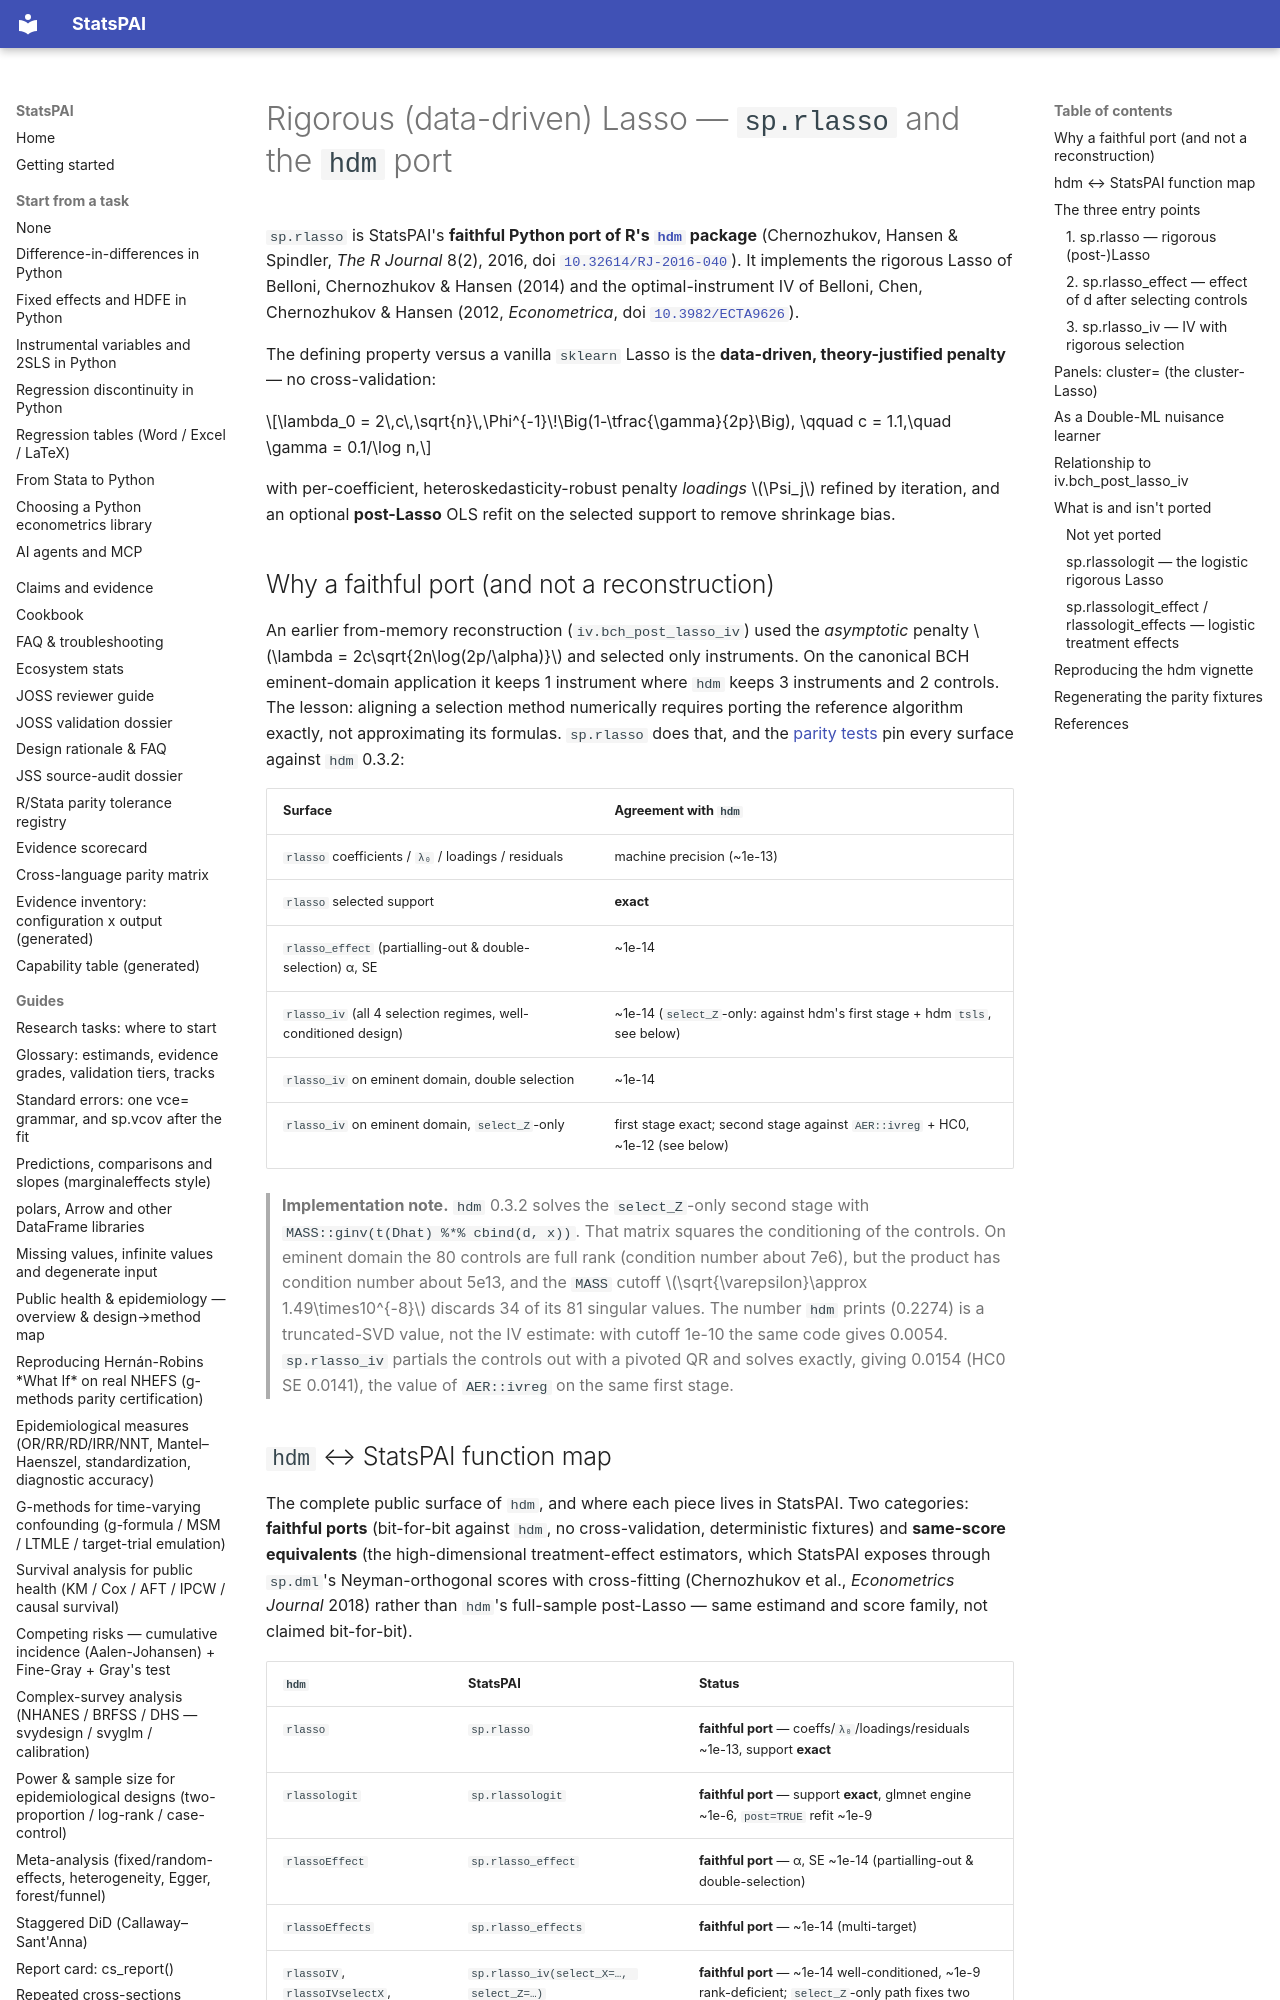

repository: brycewang-stanford/StatsPAI · page: guides/rigorous_lasso_hdm/index.html · generator: mkdocs

# Rigorous (data-driven) Lasso — `sp.rlasso` and the `hdm` port

`sp.rlasso` is StatsPAI's **faithful Python port of R's
[`hdm`](https://cran.r-project.org/package=hdm) package** (Chernozhukov,
Hansen & Spindler, *The R Journal* 8(2), 2016, doi
[`10.32614/RJ-2016-040`](https://doi.org/10.32614/RJ-2016-040)). It
implements the rigorous Lasso of Belloni, Chernozhukov & Hansen (2014)
and the optimal-instrument IV of Belloni, Chen, Chernozhukov & Hansen
(2012, *Econometrica*, doi
[`10.3982/ECTA9626`](https://doi.org/10.3982/ECTA9626)).

The defining property versus a vanilla `sklearn` Lasso is the
**data-driven, theory-justified penalty** — no cross-validation:

$$\lambda_0 = 2\,c\,\sqrt{n}\,\Phi^{-1}\!\Big(1-\tfrac{\gamma}{2p}\Big),
\qquad c = 1.1,\quad \gamma = 0.1/\log n,$$

with per-coefficient, heteroskedasticity-robust penalty *loadings*
$\Psi_j$ refined by iteration, and an optional **post-Lasso** OLS refit
on the selected support to remove shrinkage bias.

## Why a faithful port (and not a reconstruction)

An earlier from-memory reconstruction (`iv.bch_post_lasso_iv`) used the
*asymptotic* penalty $\lambda = 2c\sqrt{2n\log(2p/\alpha)}$ and selected
only instruments. On the canonical BCH eminent-domain application it keeps
1 instrument where `hdm` keeps 3 instruments and 2 controls. The lesson:
aligning a selection method numerically requires porting the reference
algorithm exactly, not approximating its formulas. `sp.rlasso` does that, and the
[parity tests](https://github.com/brycewang-stanford/StatsPAI/blob/main/tests/reference_parity/test_rlasso_parity.py)
pin every surface against `hdm` 0.3.2:

| Surface | Agreement with `hdm` |
| --- | --- |
| `rlasso` coefficients / `λ₀` / loadings / residuals | machine precision (~1e-13) |
| `rlasso` selected support | **exact** |
| `rlasso_effect` (partialling-out & double-selection) α, SE | ~1e-14 |
| `rlasso_iv` (all 4 selection regimes, well-conditioned design) | ~1e-14 (`select_Z`-only: against hdm's first stage + hdm `tsls`, see below) |
| `rlasso_iv` on eminent domain, double selection | ~1e-14 |
| `rlasso_iv` on eminent domain, `select_Z`-only | first stage exact; second stage against `AER::ivreg` + HC0, ~1e-12 (see below) |

> **Implementation note.** `hdm` 0.3.2 solves the `select_Z`-only second
> stage with `MASS::ginv(t(Dhat) %*% cbind(d, x))`. That matrix squares
> the conditioning of the controls. On eminent domain the 80 controls are
> full rank (condition number about 7e6), but the product has condition
> number about 5e13, and the `MASS` cutoff
> $\sqrt{\varepsilon}\approx 1.49\times10^{-8}$ discards 34 of its 81
> singular values. The number `hdm` prints (0.2274) is a truncated-SVD
> value, not the IV estimate: with cutoff 1e-10 the same code gives
> 0.0054. `sp.rlasso_iv` partials the controls out with a pivoted QR and
> solves exactly, giving 0.0154 (HC0 SE 0.0141), the value of
> `AER::ivreg` on the same first stage.
